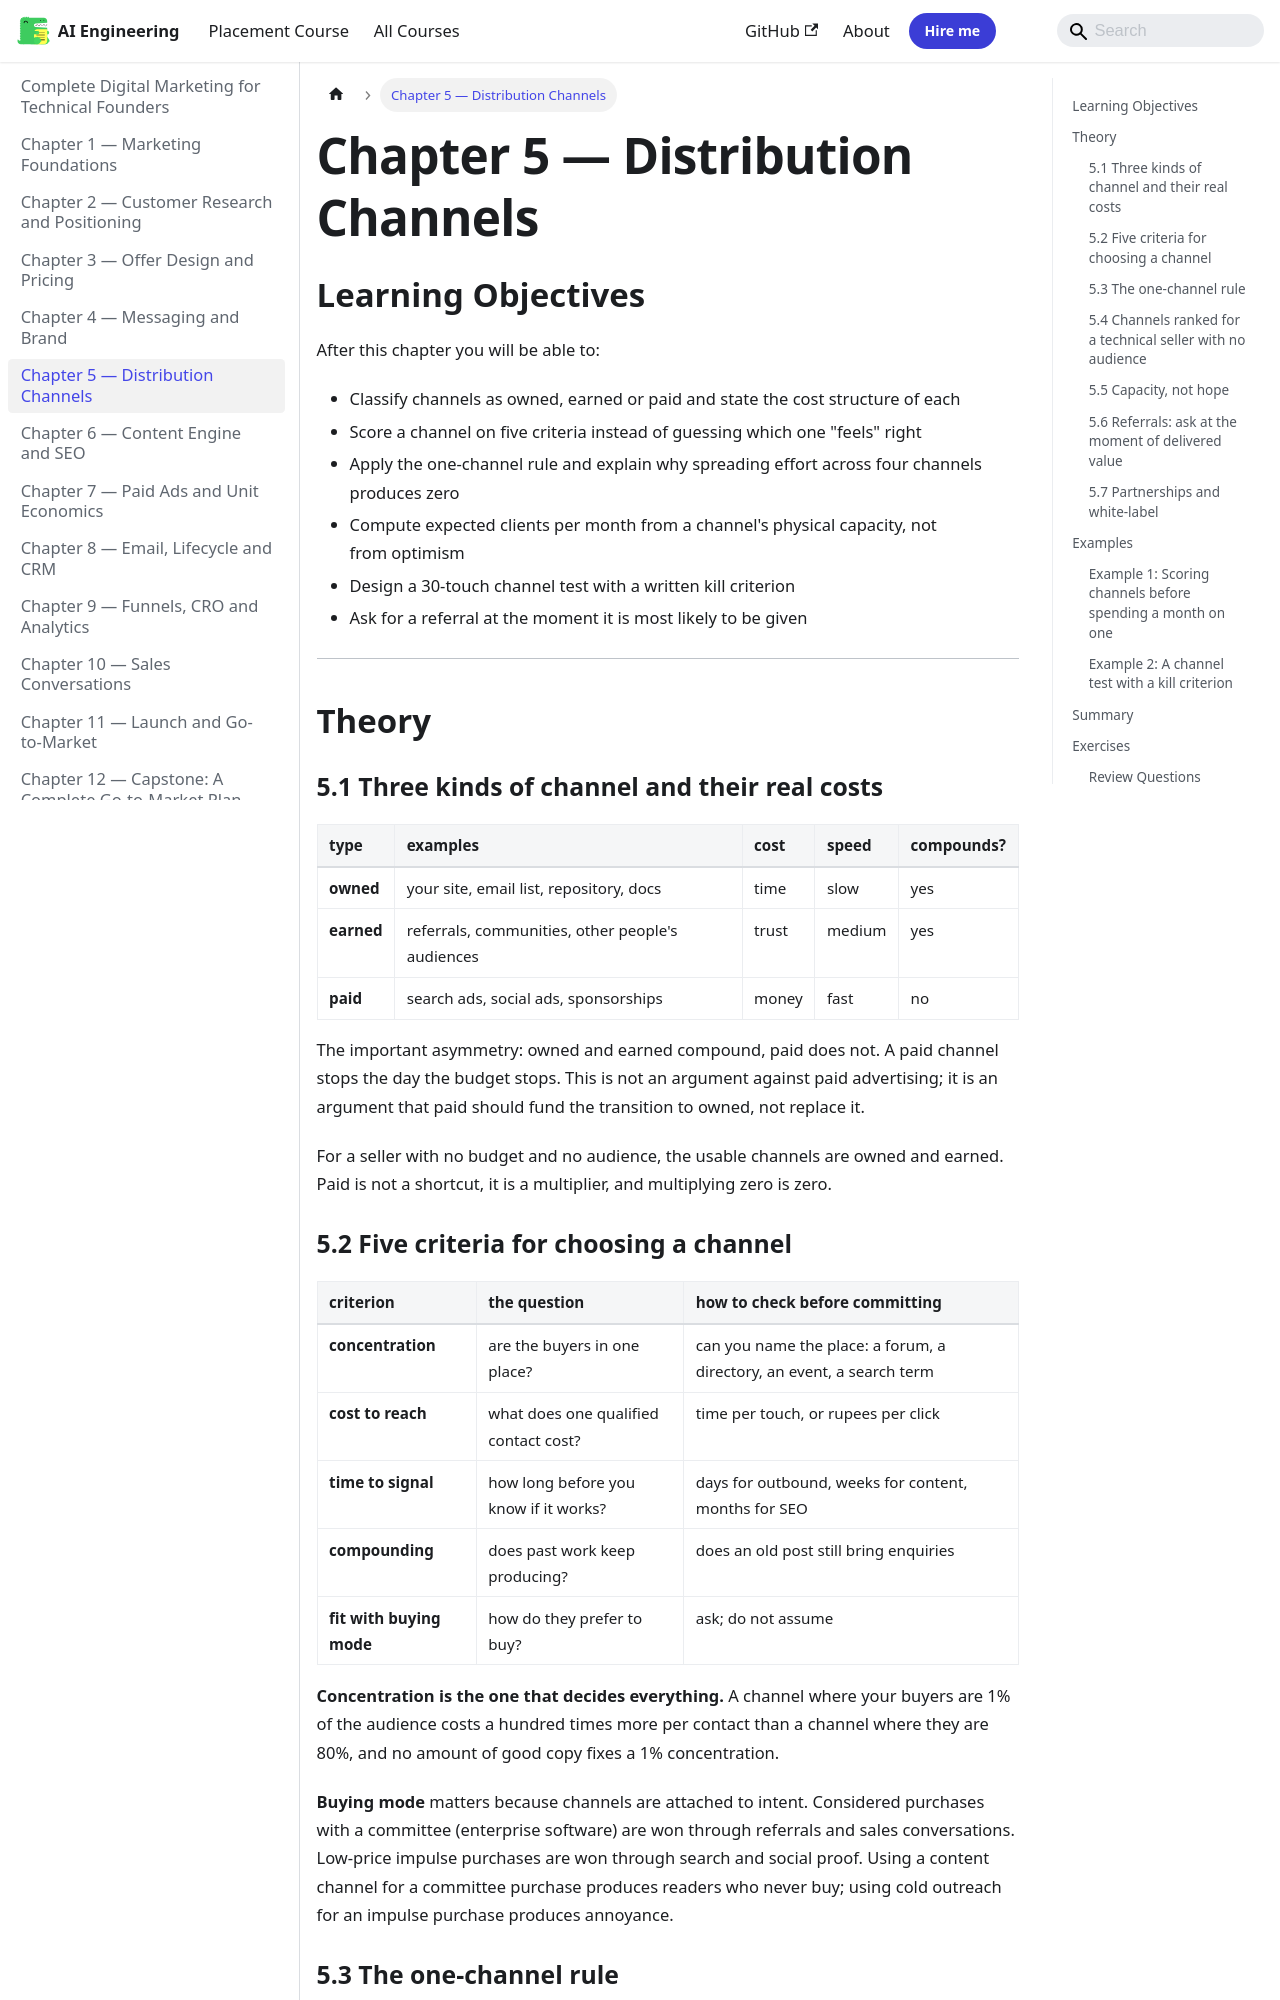

repository: Raushan666java/ai-engineering-journey · page: digital-marketing/05-distribution-channels/index.html · generator: mkdocs

---
description: "The important asymmetry: owned and earned compound, paid does not. A paid channel stops the day the budget stops. This is not an argument against paid"
---

# Chapter 5 — Distribution Channels

## Learning Objectives

After this chapter you will be able to:

- Classify channels as owned, earned or paid and state the cost structure of each
- Score a channel on five criteria instead of guessing which one "feels" right
- Apply the one-channel rule and explain why spreading effort across four channels produces zero
- Compute expected clients per month from a channel's physical capacity, not from optimism
- Design a 30-touch channel test with a written kill criterion
- Ask for a referral at the moment it is most likely to be given

---

## Theory

### 5.1 Three kinds of channel and their real costs

| type | examples | cost | speed | compounds? |
|---|---|---|---|---|
| **owned** | your site, email list, repository, docs | time | slow | yes |
| **earned** | referrals, communities, other people's audiences | trust | medium | yes |
| **paid** | search ads, social ads, sponsorships | money | fast | no |

The important asymmetry: owned and earned compound, paid does not. A paid
channel stops the day the budget stops. This is not an argument against paid
advertising; it is an argument that paid should fund the transition to owned,
not replace it.

For a seller with no budget and no audience, the usable channels are owned and
earned. Paid is not a shortcut, it is a multiplier, and multiplying zero is zero.

### 5.2 Five criteria for choosing a channel

| criterion | the question | how to check before committing |
|---|---|---|
| **concentration** | are the buyers in one place? | can you name the place: a forum, a directory, an event, a search term |
| **cost to reach** | what does one qualified contact cost? | time per touch, or rupees per click |
| **time to signal** | how long before you know if it works? | days for outbound, weeks for content, months for SEO |
| **compounding** | does past work keep producing? | does an old post still bring enquiries |
| **fit with buying mode** | how do they prefer to buy? | ask; do not assume |

**Concentration is the one that decides everything.** A channel where your buyers
are 1% of the audience costs a hundred times more per contact than a channel
where they are 80%, and no amount of good copy fixes a 1% concentration.

**Buying mode** matters because channels are attached to intent. Considered
purchases with a committee (enterprise software) are won through referrals and
sales conversations. Low-price impulse purchases are won through search and
social proof. Using a content channel for a committee purchase produces readers
who never buy; using cold outreach for an impulse purchase produces annoyance.
